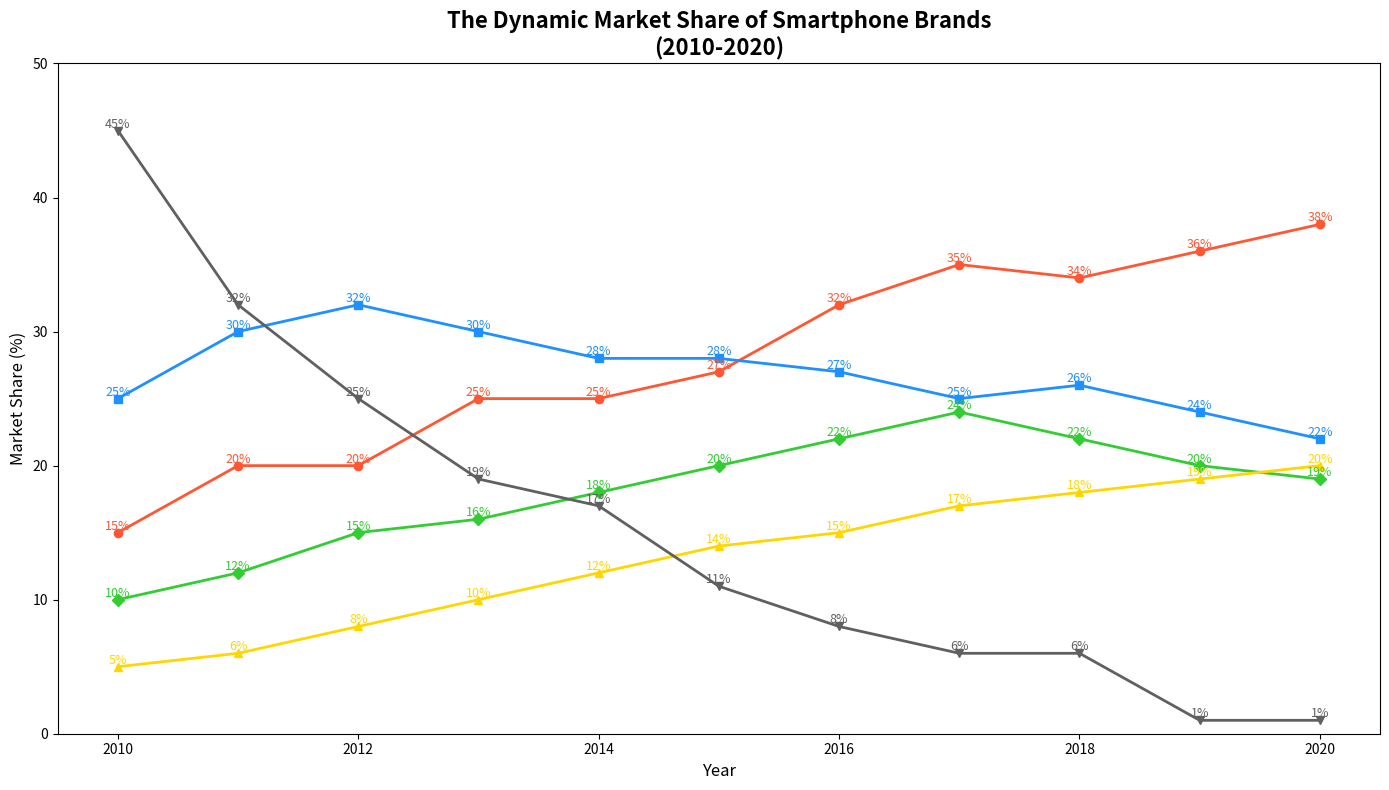

Write Python code to recreate this figure.
import matplotlib.pyplot as plt
import numpy as np

years = np.arange(2010, 2021)

apple = [15, 20, 20, 25, 25, 27, 32, 35, 34, 36, 38]
samsung = [25, 30, 32, 30, 28, 28, 27, 25, 26, 24, 22]
huawei = [10, 12, 15, 16, 18, 20, 22, 24, 22, 20, 19]
xiaomi = [5, 6, 8, 10, 12, 14, 15, 17, 18, 19, 20]
others = [45, 32, 25, 19, 17, 11,  8,  6,  6,  1, 1]

fig, ax = plt.subplots(figsize=(14, 8))

colors = ['#FF5733', '#1E90FF', '#32CD32', '#FFD700', '#606060']

ax.plot(years, apple, color=colors[0], marker='o', linewidth=2)
ax.plot(years, samsung, color=colors[1], marker='s', linewidth=2)
ax.plot(years, huawei, color=colors[2], marker='D', linewidth=2)
ax.plot(years, xiaomi, color=colors[3], marker='^', linewidth=2)
ax.plot(years, others, color=colors[4], marker='v', linewidth=2)

ax.set_title("The Dynamic Market Share of Smartphone Brands\n(2010-2020)", fontsize=16, fontweight='bold')
ax.set_xlabel('Year', fontsize=12)
ax.set_ylabel('Market Share (%)', fontsize=12)

ax.set_ylim(0, 50)

for year, a, s, h, x, o in zip(years, apple, samsung, huawei, xiaomi, others):
    ax.text(year, a, f'{a}%', ha='center', va='bottom', fontsize=9, color=colors[0])
    ax.text(year, s, f'{s}%', ha='center', va='bottom', fontsize=9, color=colors[1])
    ax.text(year, h, f'{h}%', ha='center', va='bottom', fontsize=9, color=colors[2])
    ax.text(year, x, f'{x}%', ha='center', va='bottom', fontsize=9, color=colors[3])
    ax.text(year, o, f'{o}%', ha='center', va='bottom', fontsize=9, color=colors[4])

plt.tight_layout()

plt.show()
